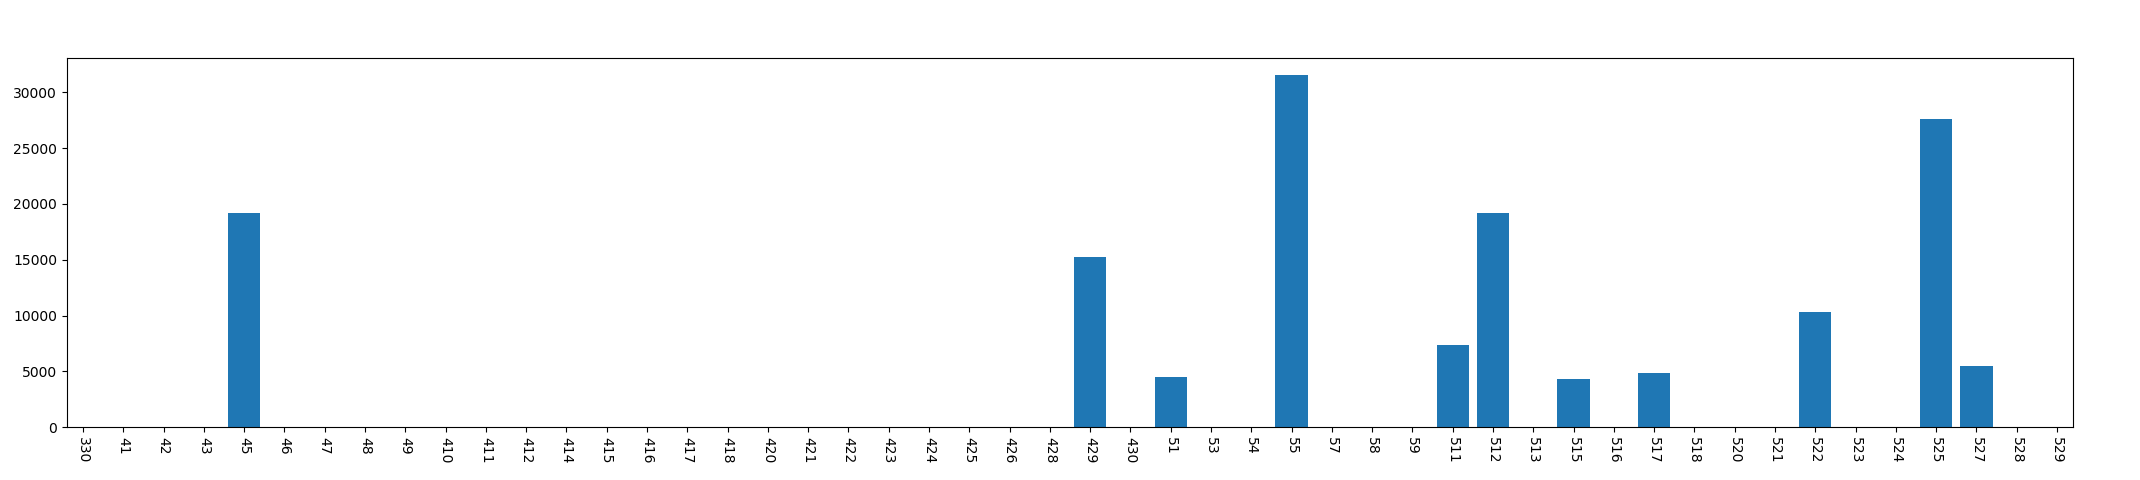

Source data for this figure (header and first rows):
, year, mon, day, phonecharge_time
0, 2013, 3, 30, 0
1, 2013, 4, 1, 0
2, 2013, 4, 2, 0
3, 2013, 4, 3, 0
4, 2013, 4, 5, 19149
5, 2013, 4, 6, 0
6, 2013, 4, 7, 0
7, 2013, 4, 8, 0
8, 2013, 4, 9, 0
9, 2013, 4, 10, 0
10, 2013, 4, 11, 0
11, 2013, 4, 12, 0
12, 2013, 4, 14, 0
13, 2013, 4, 15, 0
14, 2013, 4, 16, 0
15, 2013, 4, 17, 0
16, 2013, 4, 18, 0
17, 2013, 4, 20, 0
18, 2013, 4, 21, 0
19, 2013, 4, 22, 0
20, 2013, 4, 23, 0
21, 2013, 4, 24, 0
22, 2013, 4, 25, 0
23, 2013, 4, 26, 0
24, 2013, 4, 28, 0
25, 2013, 4, 29, 15206
26, 2013, 4, 30, 0
27, 2013, 5, 1, 4522
28, 2013, 5, 3, 0
29, 2013, 5, 4, 0
30, 2013, 5, 5, 31539
31, 2013, 5, 7, 0
32, 2013, 5, 8, 0
33, 2013, 5, 9, 0
34, 2013, 5, 11, 7340
35, 2013, 5, 12, 19180
36, 2013, 5, 13, 0
37, 2013, 5, 15, 4284
38, 2013, 5, 16, 0
39, 2013, 5, 17, 4900
40, 2013, 5, 18, 0
41, 2013, 5, 20, 0
42, 2013, 5, 21, 0
43, 2013, 5, 22, 10359
44, 2013, 5, 23, 0
45, 2013, 5, 24, 0
46, 2013, 5, 25, 27622
47, 2013, 5, 27, 5496
48, 2013, 5, 28, 0
49, 2013, 5, 29, 0
